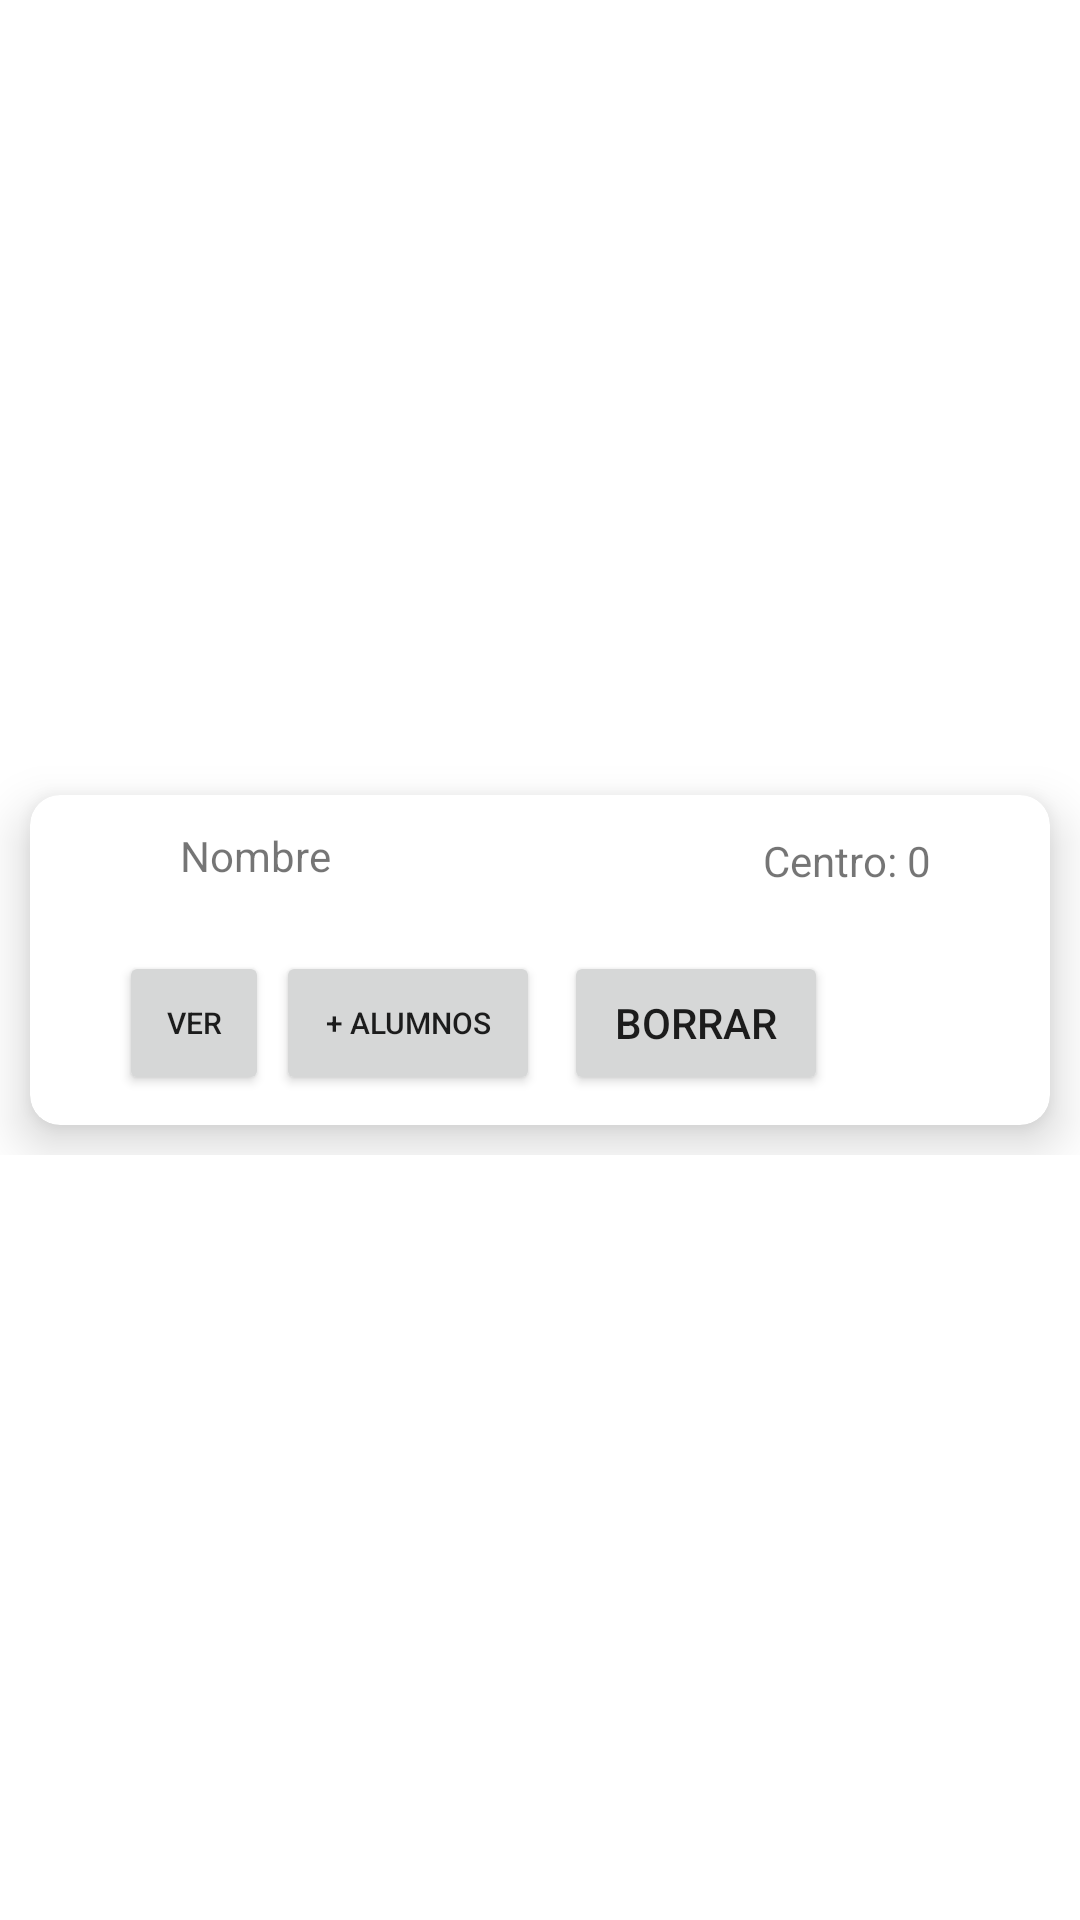

Produce the Android XML layout that renders to this screen, including the resource entries it uses.
<!-- AndroidManifest.xml: application theme Theme.TFG -->
<!-- res/layout/tarjetaclase.xml -->
<?xml version="1.0" encoding="utf-8"?>
<androidx.constraintlayout.widget.ConstraintLayout xmlns:android="http://schemas.android.com/apk/res/android"
    xmlns:tools="http://schemas.android.com/tools"
    android:layout_width="match_parent"
    android:layout_height="match_parent"
    xmlns:app="http://schemas.android.com/apk/res-auto">

    <androidx.constraintlayout.widget.ConstraintLayout
        android:layout_width="match_parent"
        android:layout_height="wrap_content"
        app:layout_constraintBottom_toBottomOf="parent"
        app:layout_constraintTop_toTopOf="parent">

        <androidx.cardview.widget.CardView
            app:layout_constraintBottom_toBottomOf="parent"
            app:layout_constraintTop_toTopOf="parent"
            android:layout_width="match_parent"
            android:layout_height="wrap_content"
            android:layout_margin="10dp"
            app:cardCornerRadius="10dp"
            app:cardElevation="10dp">

            <androidx.constraintlayout.widget.ConstraintLayout
                android:layout_width="match_parent"
                android:layout_height="110dp"
                android:padding="10dp">

                <TextView
                    android:id="@+id/nombreClaseTexto"
                    android:layout_width="wrap_content"
                    android:layout_height="wrap_content"
                    android:layout_marginStart="40dp"
                    android:text="Nombre"
                    app:layout_constraintHorizontal_weight="2"
                    app:layout_constraintBottom_toBottomOf="parent"
                    app:layout_constraintStart_toStartOf="parent"
                    app:layout_constraintTop_toTopOf="parent"
                    app:layout_constraintVertical_bias="0.01" />

                <TextView
                    android:id="@+id/centroTexto"
                    android:layout_width="wrap_content"
                    android:layout_height="wrap_content"
                    android:layout_marginStart="144dp"
                    app:layout_constraintHorizontal_weight="1"
                    android:text="Centro: 0"
                    app:layout_constraintBottom_toBottomOf="parent"
                    app:layout_constraintStart_toEndOf="@+id/nombreClaseTexto"
                    app:layout_constraintTop_toTopOf="parent"
                    app:layout_constraintVertical_bias="0.032" />

                <Button
                    android:id="@+id/aniadirAlumno"
                    android:layout_width="wrap_content"
                    android:layout_height="wrap_content"
                    android:layout_marginEnd="8dp"
                    android:padding="5dp"
                    android:text="@string/aniadir_alumno"
                    android:textSize="10dp"
                    app:layout_constraintHorizontal_weight="2"
                    app:layout_constraintBottom_toBottomOf="parent"
                    app:layout_constraintEnd_toStartOf="@+id/borrarClase"
                    app:layout_constraintTop_toTopOf="parent"
                    app:layout_constraintVertical_bias="1.0">

                </Button>

                <Button
                    android:id="@+id/verClase"
                    android:layout_width="wrap_content"
                    android:layout_height="wrap_content"
                    android:minWidth="50dp"
                    android:padding="2dp"
                    android:text="VER"
                    android:textSize="10dp"
                    app:layout_constraintHorizontal_weight="1"
                    app:layout_constraintBottom_toBottomOf="parent"
                    app:layout_constraintEnd_toStartOf="@+id/aniadirAlumno"
                    app:layout_constraintHorizontal_bias="0.9"
                    app:layout_constraintStart_toStartOf="parent"
                    app:layout_constraintTop_toTopOf="parent"
                    app:layout_constraintVertical_bias="1.0">

                </Button>

                <Button
                    android:id="@+id/borrarClase"
                    android:layout_width="wrap_content"
                    android:layout_height="wrap_content"
                    android:layout_marginEnd="64dp"
                    android:text="@string/borrar"
                    app:layout_constraintHorizontal_weight="2"
                    app:layout_constraintBottom_toBottomOf="parent"
                    app:layout_constraintEnd_toEndOf="parent"
                    app:layout_constraintTop_toTopOf="parent"
                    app:layout_constraintVertical_bias="1.0">

                </Button>
            </androidx.constraintlayout.widget.ConstraintLayout>

        </androidx.cardview.widget.CardView>
    </androidx.constraintlayout.widget.ConstraintLayout>

</androidx.constraintlayout.widget.ConstraintLayout>
<!-- resources referenced by this layout -->
<resources>
  <string name="aniadir_alumno">+ Alumnos</string>
  <string name="borrar">Borrar</string>
  <style name="Theme.TFG" parent="Theme.MaterialComponents.DayNight.DarkActionBar">
          
          <item name="colorPrimary">@color/purple_500</item>
          <item name="colorPrimaryVariant">@color/purple_700</item>
          <item name="colorOnPrimary">@color/white</item>
          
          <item name="colorSecondary">@color/teal_200</item>
          <item name="colorSecondaryVariant">@color/teal_700</item>
          <item name="colorOnSecondary">@color/black</item>
          
          <item name="android:statusBarColor">?attr/colorPrimaryVariant</item>
          
      </style>
  <color name="purple_500">#FF6200EE</color>
  <color name="purple_700">#FF3700B3</color>
  <color name="white">#FFFFFFFF</color>
  <color name="teal_200">#FF03DAC5</color>
  <color name="teal_700">#FF018786</color>
  <color name="black">#FF000000</color>
</resources>
